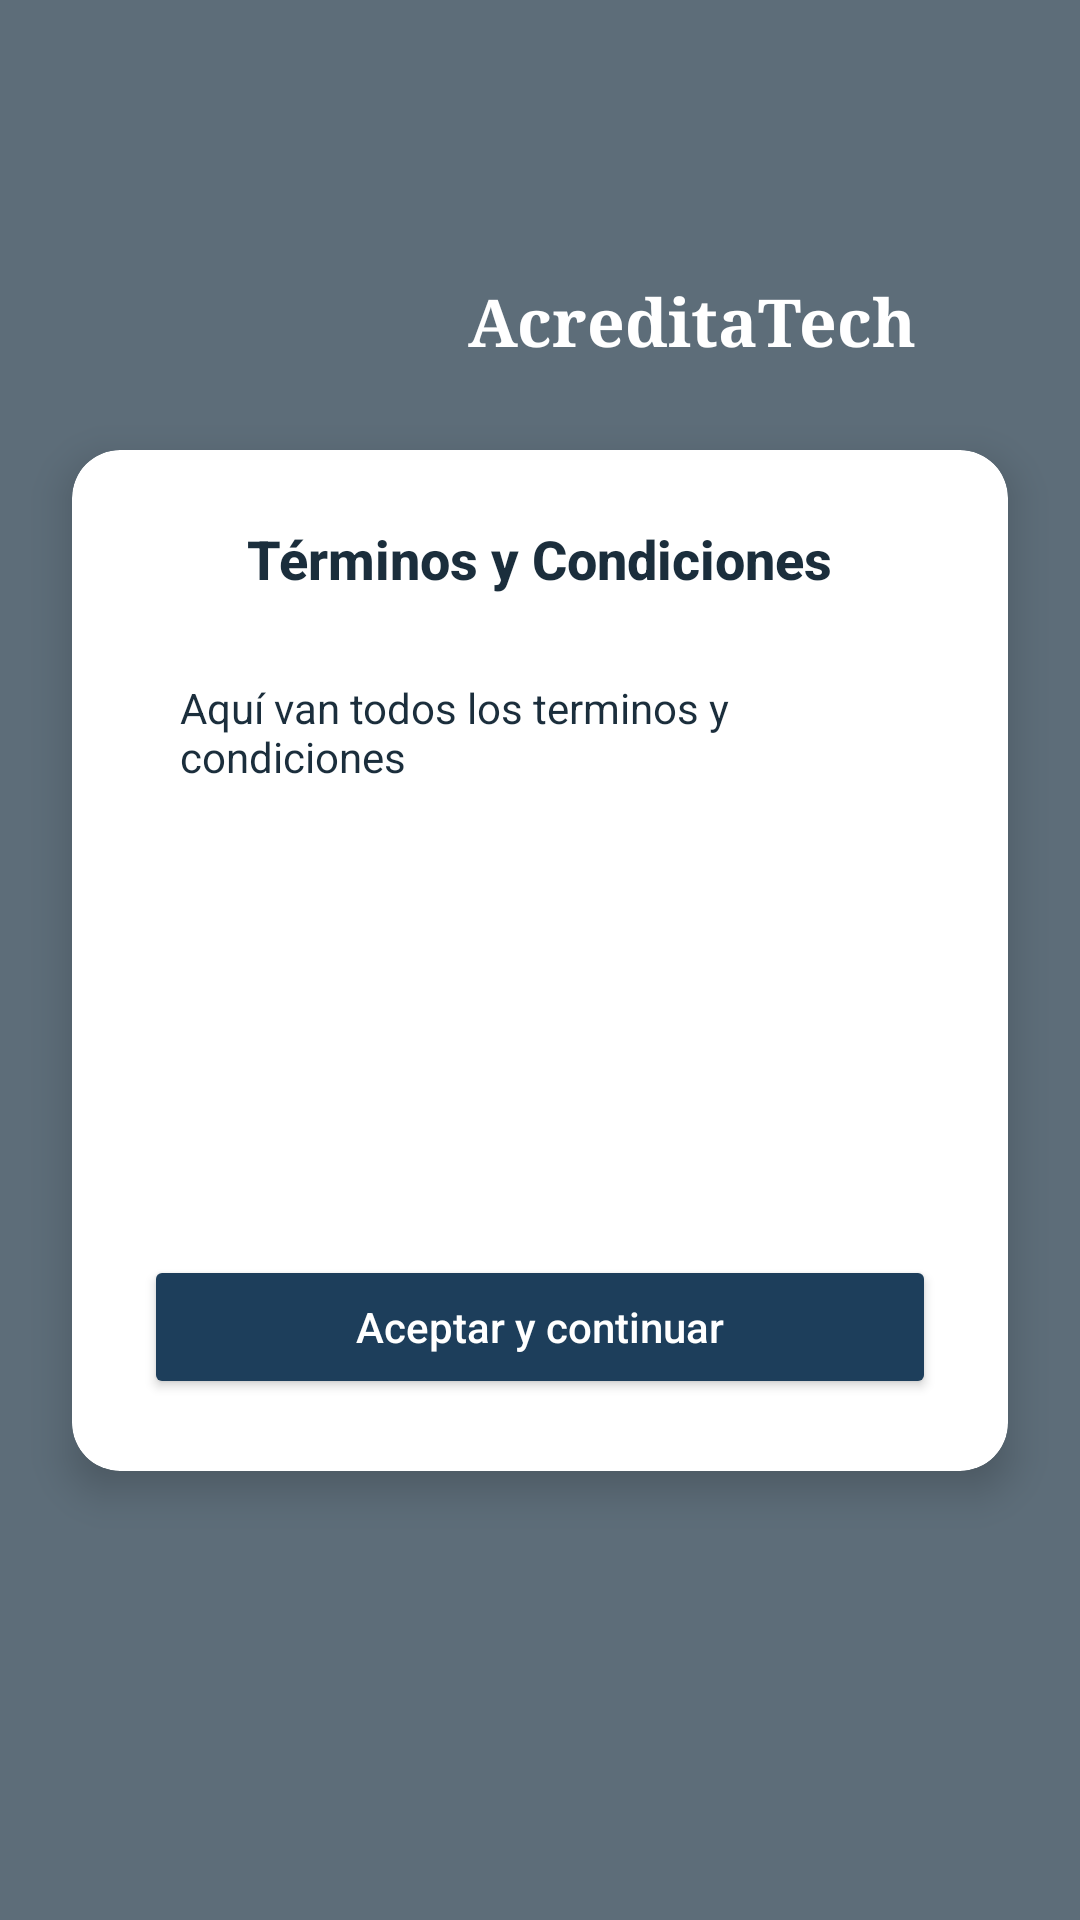

Produce the Android XML layout that renders to this screen, including the resource entries it uses.
<!-- AndroidManifest.xml: application theme Theme.AcreditaTech -->
<!-- res/layout/activity_terms.xml -->
<?xml version="1.0" encoding="utf-8"?>
<androidx.constraintlayout.widget.ConstraintLayout
    xmlns:android="http://schemas.android.com/apk/res/android"
    xmlns:app="http://schemas.android.com/apk/res-auto"
    android:layout_width="match_parent"
    android:layout_height="match_parent"
    android:background="?attr/appBackgroundColor">

    
    <ImageView
        android:id="@+id/imgPlantillaTop"
        android:layout_width="0dp"
        android:layout_height="0dp"
        android:scaleType="centerCrop"
        android:src="@drawable/plantillaoficio"
        android:contentDescription="@string/desc_logo_acreditatech"
        app:layout_constraintTop_toTopOf="parent"
        app:layout_constraintBottom_toTopOf="@+id/guidelineCenter"
        app:layout_constraintStart_toStartOf="parent"
        app:layout_constraintEnd_toEndOf="parent" />

    
    <ImageView
        android:id="@+id/imgPlantillaBottom"
        android:layout_width="0dp"
        android:layout_height="0dp"
        android:scaleType="centerCrop"
        android:src="@drawable/plantillaoficio"
        android:contentDescription="@string/desc_logo_acreditatech"
        app:layout_constraintTop_toBottomOf="@+id/guidelineCenter"
        app:layout_constraintBottom_toBottomOf="parent"
        app:layout_constraintStart_toStartOf="parent"
        app:layout_constraintEnd_toEndOf="parent" />

    
    <androidx.constraintlayout.widget.Guideline
        android:id="@+id/guidelineCenter"
        android:layout_width="wrap_content"
        android:layout_height="wrap_content"
        android:orientation="horizontal"
        app:layout_constraintGuide_begin="366dp" />

    
    <View
        android:layout_width="0dp"
        android:layout_height="0dp"
        android:background="@drawable/bg_background"
        app:layout_constraintTop_toTopOf="parent"
        app:layout_constraintBottom_toBottomOf="parent"
        app:layout_constraintStart_toStartOf="parent"
        app:layout_constraintEnd_toEndOf="parent" />

    
    <androidx.cardview.widget.CardView
        android:layout_width="0dp"
        android:layout_height="wrap_content"
        android:layout_marginStart="24dp"
        android:layout_marginEnd="24dp"
        app:cardCornerRadius="16dp"
        app:cardElevation="8dp"
        
        app:layout_constraintTop_toTopOf="parent"
        app:layout_constraintBottom_toBottomOf="parent"
        app:layout_constraintStart_toStartOf="parent"
        app:layout_constraintEnd_toEndOf="parent">

        <LinearLayout
            android:layout_width="match_parent"
            android:layout_height="wrap_content"
            android:orientation="vertical"
            android:padding="24dp"
            android:gravity="center_horizontal">

            
            <TextView
                android:layout_width="wrap_content"
                android:layout_height="wrap_content"
                android:text="@string/Terms"
                android:textColor="?attr/appTextColor"
                android:textSize="18sp"
                android:textStyle="bold"
                android:fontFamily="sans-serif-medium"
                android:layout_marginBottom="16dp" />

            
            <ScrollView
                android:layout_width="match_parent"
                android:layout_height="180dp"
                android:padding="12dp"
                android:layout_marginBottom="24dp">

                <TextView
                    android:layout_width="match_parent"
                    android:layout_height="wrap_content"
                    android:text="@string/Terms_cont"
                    android:textColor="?attr/appTextColor"
                    android:textSize="14sp"
                    android:fontFamily="sans-serif" />
            </ScrollView>

            
            <Button
                android:id="@+id/btnAcceptTerms"
                android:layout_width="match_parent"
                android:layout_height="48dp"
                android:text="Aceptar y continuar"
                android:textColor="@android:color/white"
                android:textAllCaps="false"
                android:fontFamily="sans-serif-medium"
                android:backgroundTint="#1D3E5B"
                app:cornerRadius="8dp" />

        </LinearLayout>
    </androidx.cardview.widget.CardView>

    
    <ImageView
        android:id="@+id/imgLogoLogin"
        android:layout_width="88dp"
        android:layout_height="99dp"
        android:layout_marginStart="82dp"
        android:layout_marginTop="42dp"
        android:contentDescription="@string/desc_logo_acreditatech"
        android:src="@drawable/logoblanco"
        app:layout_constraintStart_toStartOf="parent"
        app:layout_constraintTop_toTopOf="parent" />

    
    <TextView
        android:layout_width="wrap_content"
        android:layout_height="wrap_content"
        android:layout_marginStart="156dp"
        android:layout_marginTop="92dp"
        android:fontFamily="serif"
        android:text="@string/app_name"
        android:textColor="@android:color/white"
        android:textSize="22sp"
        android:textStyle="bold"
        app:layout_constraintStart_toStartOf="parent"
        app:layout_constraintTop_toTopOf="parent" />

</androidx.constraintlayout.widget.ConstraintLayout>
<!-- resources referenced by this layout -->
<resources>
  <!-- drawable bg_background (drawable) -->
  <?xml version="1.0" encoding="utf-8"?>
  <shape xmlns:android="http://schemas.android.com/apk/res/android"
      android:shape="rectangle">
      <solid android:color="#B8253A49" /> 
  </shape>
  <string name="Terms">Términos y Condiciones</string>
  <string name="Terms_cont">Aquí van todos los terminos y condiciones</string>
  <string name="app_name">AcreditaTech</string>
  <string name="desc_logo_acreditatech">Logo AcreditaTech</string>
  <style name="Theme.AcreditaTech" parent="Theme.MaterialComponents.DayNight.NoActionBar">
          <item name="appBackgroundColor">@color/light_primary_bg</item>
          <item name="appHeaderColor">@color/light_header_bg</item>
          <item name="appCardColor">@color/light_card_bg</item>
          <item name="appTextColor">@color/light_text_main</item>
          <item name="appInputBgColor">@color/light_primary_bg</item> 
      </style>
  <color name="light_primary_bg">#F0F4F8</color>
  <color name="light_header_bg">#4A90E2</color>
  <color name="light_card_bg">#FFFFFF</color>
  <color name="light_text_main">#1B2E3C</color>
</resources>
